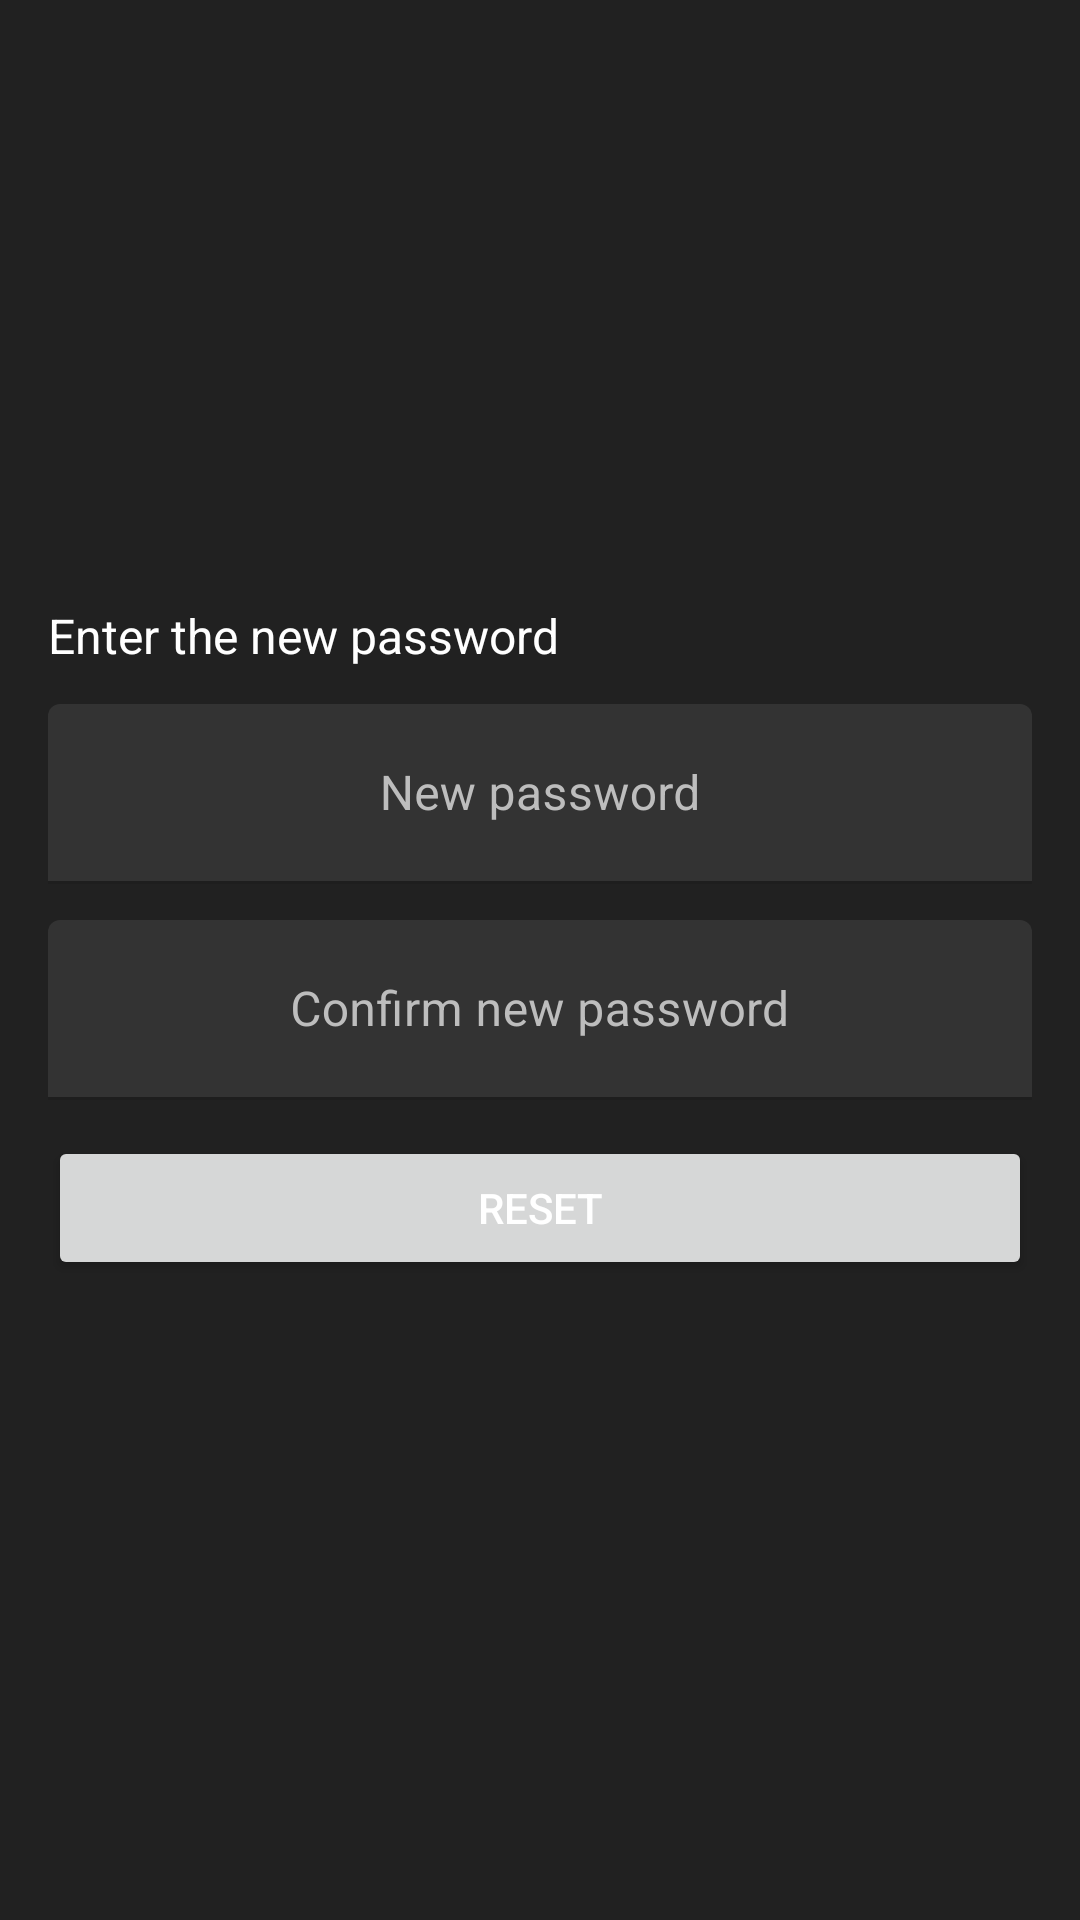

This screen was rendered from an Android layout file. Write that file and the resources it references.
<!-- AndroidManifest.xml: application theme Theme.InsecureDroid -->
<!-- res/layout/activity_change_password.xml -->
<?xml version="1.0" encoding="utf-8"?>
<LinearLayout xmlns:android="http://schemas.android.com/apk/res/android"
    xmlns:app="http://schemas.android.com/apk/res-auto"
    android:layout_width="match_parent"
    android:layout_height="match_parent"
    android:padding="16dp"
    android:gravity="center"
    android:orientation="vertical">

    <TextView
        android:layout_width="match_parent"
        android:layout_height="wrap_content"
        android:text="Enter the new password"
        android:textColor="@color/white"
        android:textSize="16sp"/>

    <com.google.android.material.textfield.TextInputLayout
        android:id="@+id/new_password_input_layout"
        android:layout_width="match_parent"
        android:layout_height="wrap_content"
        android:layout_marginTop="12dp"
        android:hint="New password"
        android:textColorHint="@color/silver"
        app:boxBackgroundColor="@color/jet">

        <com.google.android.material.textfield.TextInputEditText
            android:id="@+id/new_password_input"
            android:layout_width="match_parent"
            android:layout_height="60dp"
            android:gravity="center"
            android:inputType="textPassword"
            android:textColor="@color/white"
            android:textSize="16sp"
            android:textCursorDrawable="@drawable/cursor_color"/>
    </com.google.android.material.textfield.TextInputLayout>

    <com.google.android.material.textfield.TextInputLayout
        android:id="@+id/confirm_new_password_input_layout"
        android:layout_width="match_parent"
        android:layout_height="wrap_content"
        android:layout_marginTop="12dp"
        android:hint="Confirm new password"
        android:textColorHint="@color/silver"
        app:boxBackgroundColor="@color/jet">

        <com.google.android.material.textfield.TextInputEditText
            android:id="@+id/confirm_new_password_input"
            android:layout_width="match_parent"
            android:layout_height="60dp"
            android:gravity="center"
            android:inputType="textPassword"
            android:textColor="@color/white"
            android:textSize="16sp"
            android:textCursorDrawable="@drawable/cursor_color"/>
    </com.google.android.material.textfield.TextInputLayout>

    <Button
        android:id="@+id/reset_button"
        android:layout_width="match_parent"
        android:layout_height="wrap_content"
        android:layout_marginVertical="12dp"
        android:padding="12dp"
        android:text="Reset"
        android:textColor="@color/white"/>
</LinearLayout>
<!-- resources referenced by this layout -->
<resources>
  <color name="jet">#333333 </color>
  <color name="silver">#BDBDBD</color>
  <color name="white">#FFFFFF</color>
  <!-- drawable cursor_color (drawable) -->
  <?xml version="1.0" encoding="utf-8"?>
  <shape xmlns:android="http://schemas.android.com/apk/res/android">
      <size android:width="2dp"/>
      <solid android:color="?attr/colorPrimary"/>
  </shape>
  <style name="Theme.InsecureDroid" parent="Base.Theme.InsecureDroid" />
  <style name="Base.Theme.InsecureDroid" parent="Theme.MaterialComponents.DayNight.NoActionBar">
          <item name="colorPrimary">@color/french_blue</item>
          <item name="colorPrimaryDark">@color/cobalt_blue</item>
          <item name="android:windowBackground">@color/eerie_black</item>
          <item name="android:statusBarColor">@color/night</item>
      </style>
  <color name="french_blue">#1976D2</color>
  <color name="cobalt_blue">#0D47A1</color>
  <color name="eerie_black">#212121</color>
  <color name="night">#121212</color>
</resources>
